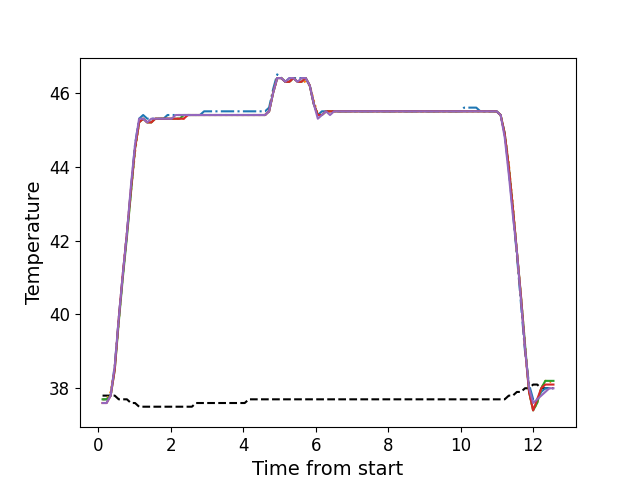

Data behind this chart, as committed beside it:
, times, neutral, z1, z2, z3, z4, z5
0, 0.1186, 37.8, 37.7, 37.7, 37.7, 37.6, 37.6
1, 0.2302, 37.8, 37.7, 37.7, 37.7, 37.6, 37.6
2, 0.3424, 37.8, 37.8, 37.9, 37.8, 37.8, 37.8
3, 0.455, 37.8, 38.6, 38.6, 38.5, 38.5, 38.6
4, 0.5666, 37.7, 39.9, 39.8, 39.8, 39.9, 39.9
5, 0.6788, 37.7, 41.1, 41.1, 41.0, 41.1, 41.1
6, 0.7914, 37.7, 42.2, 42.2, 42.1, 42.2, 42.2
7, 0.903, 37.6, 43.4, 43.3, 43.3, 43.4, 43.5
8, 1.016, 37.6, 44.6, 44.4, 44.5, 44.5, 44.6
9, 1.127, 37.5, 45.3, 45.2, 45.2, 45.2, 45.3
10, 1.239, 37.5, 45.4, 45.3, 45.3, 45.3, 45.3
11, 1.352, 37.5, 45.3, 45.2, 45.2, 45.2, 45.2
12, 1.463, 37.5, 45.3, 45.2, 45.2, 45.2, 45.3
13, 1.576, 37.5, 45.3, 45.3, 45.3, 45.3, 45.3
14, 1.687, 37.5, 45.3, 45.3, 45.3, 45.3, 45.3
15, 1.8, 37.5, 45.3, 45.3, 45.3, 45.3, 45.3
16, 1.912, 37.5, 45.4, 45.3, 45.3, 45.3, 45.3
17, 2.023, 37.5, 45.4, 45.3, 45.3, 45.3, 45.3
18, 2.136, 37.5, 45.4, 45.3, 45.3, 45.3, 45.4
19, 2.248, 37.5, 45.4, 45.3, 45.3, 45.3, 45.4
20, 2.36, 37.5, 45.4, 45.3, 45.4, 45.3, 45.4
21, 2.472, 37.5, 45.4, 45.4, 45.4, 45.4, 45.4
22, 2.584, 37.5, 45.4, 45.4, 45.4, 45.4, 45.4
23, 2.695, 37.6, 45.4, 45.4, 45.4, 45.4, 45.4
24, 2.807, 37.6, 45.4, 45.4, 45.4, 45.4, 45.4
25, 2.92, 37.6, 45.5, 45.4, 45.4, 45.4, 45.4
26, 3.032, 37.6, 45.5, 45.4, 45.4, 45.4, 45.4
27, 3.145, 37.6, 45.5, 45.4, 45.4, 45.4, 45.4
28, 3.256, 37.6, 45.5, 45.4, 45.4, 45.4, 45.4
29, 3.369, 37.6, 45.5, 45.4, 45.4, 45.4, 45.4
30, 3.481, 37.6, 45.5, 45.4, 45.4, 45.4, 45.4
31, 3.592, 37.6, 45.5, 45.4, 45.4, 45.4, 45.4
32, 3.705, 37.6, 45.5, 45.4, 45.4, 45.4, 45.4
33, 3.817, 37.6, 45.5, 45.4, 45.4, 45.4, 45.4
34, 3.929, 37.6, 45.5, 45.4, 45.4, 45.4, 45.4
35, 4.041, 37.6, 45.5, 45.4, 45.4, 45.4, 45.4
36, 4.153, 37.7, 45.5, 45.4, 45.4, 45.4, 45.4
37, 4.265, 37.7, 45.5, 45.4, 45.4, 45.4, 45.4
38, 4.377, 37.7, 45.5, 45.4, 45.4, 45.4, 45.4
39, 4.489, 37.7, 45.5, 45.4, 45.4, 45.4, 45.4
40, 4.602, 37.7, 45.5, 45.4, 45.4, 45.4, 45.4
41, 4.713, 37.7, 45.6, 45.5, 45.5, 45.5, 45.5
42, 4.824, 37.7, 46.1, 46.0, 46.0, 46.0, 46.0
43, 4.937, 37.7, 46.5, 46.4, 46.4, 46.4, 46.4
44, 5.05, 37.7, 46.4, 46.4, 46.4, 46.4, 46.4
45, 5.161, 37.7, 46.3, 46.3, 46.3, 46.3, 46.3
46, 5.274, 37.7, 46.4, 46.3, 46.3, 46.3, 46.4
47, 5.385, 37.7, 46.4, 46.4, 46.4, 46.4, 46.4
48, 5.498, 37.7, 46.4, 46.3, 46.3, 46.3, 46.3
49, 5.609, 37.7, 46.4, 46.3, 46.3, 46.3, 46.4
50, 5.722, 37.7, 46.4, 46.3, 46.4, 46.4, 46.4
51, 5.835, 37.7, 46.2, 46.2, 46.2, 46.2, 46.2
52, 5.946, 37.7, 45.7, 45.8, 45.7, 45.7, 45.7
53, 6.058, 37.7, 45.4, 45.4, 45.4, 45.4, 45.3
54, 6.17, 37.7, 45.5, 45.4, 45.4, 45.4, 45.4
55, 6.282, 37.7, 45.5, 45.5, 45.5, 45.5, 45.5
56, 6.394, 37.7, 45.5, 45.5, 45.5, 45.5, 45.4
57, 6.506, 37.7, 45.5, 45.5, 45.5, 45.5, 45.5
58, 6.618, 37.7, 45.5, 45.5, 45.5, 45.5, 45.5
59, 6.731, 37.7, 45.5, 45.5, 45.5, 45.5, 45.5
... 52 more rows
